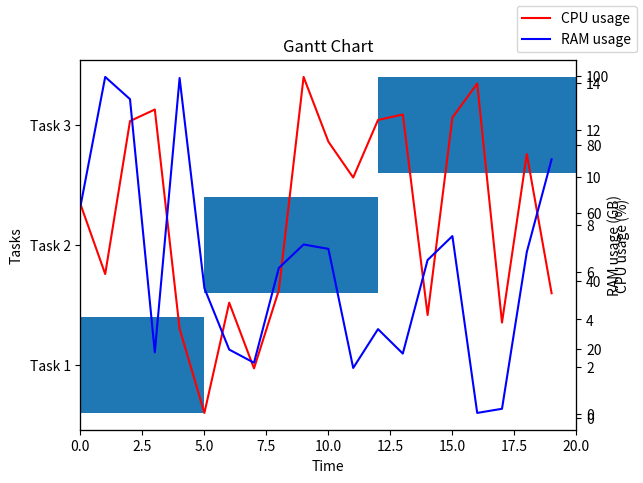

Source code (Python):
import matplotlib.pyplot as plt
import numpy as np

# Categories represent tasks
categories = ['Task 1', 'Task 2', 'Task 3', 'Task 4']

# Values represent timestamps (start and end dates)
values = [0, 5, 12, 20]

# Calculate durations based on timestamps
durations = [values[i + 1] - values[i] for i in range(len(values) - 1)]

# Create a Gantt chart
fig, ax = plt.subplots()

# Plot horizontal bars representing tasks
ax.barh(categories[:-1], durations, left=values[:-1])

# Set axis labels and title
ax.set_xlabel('Time')
ax.set_ylabel('Tasks')
ax.set_title('Gantt Chart')

# Set the x-axis limits
ax.set_xlim(0, max(values[-1], max(durations)))

# Now imagine you have your CPU and RAM usage data as lists:
cpu_usage = np.random.random(20) * 100
ram_usage = np.random.random(20) * 16

# Create a second subplot for the CPU usage
cpu_ax = ax.twinx()
cpu_ax.plot(cpu_usage, color='r', label='CPU usage')
cpu_ax.set_ylabel('CPU usage (%)')

# Create a third subplot for the RAM usage
ram_ax = ax.twinx()
ram_ax.plot(ram_usage, color='b', label='RAM usage')
ram_ax.set_ylabel('RAM usage (GB)')

# Add a legend
fig.legend(loc='upper right')

plt.show()

plt.show()
